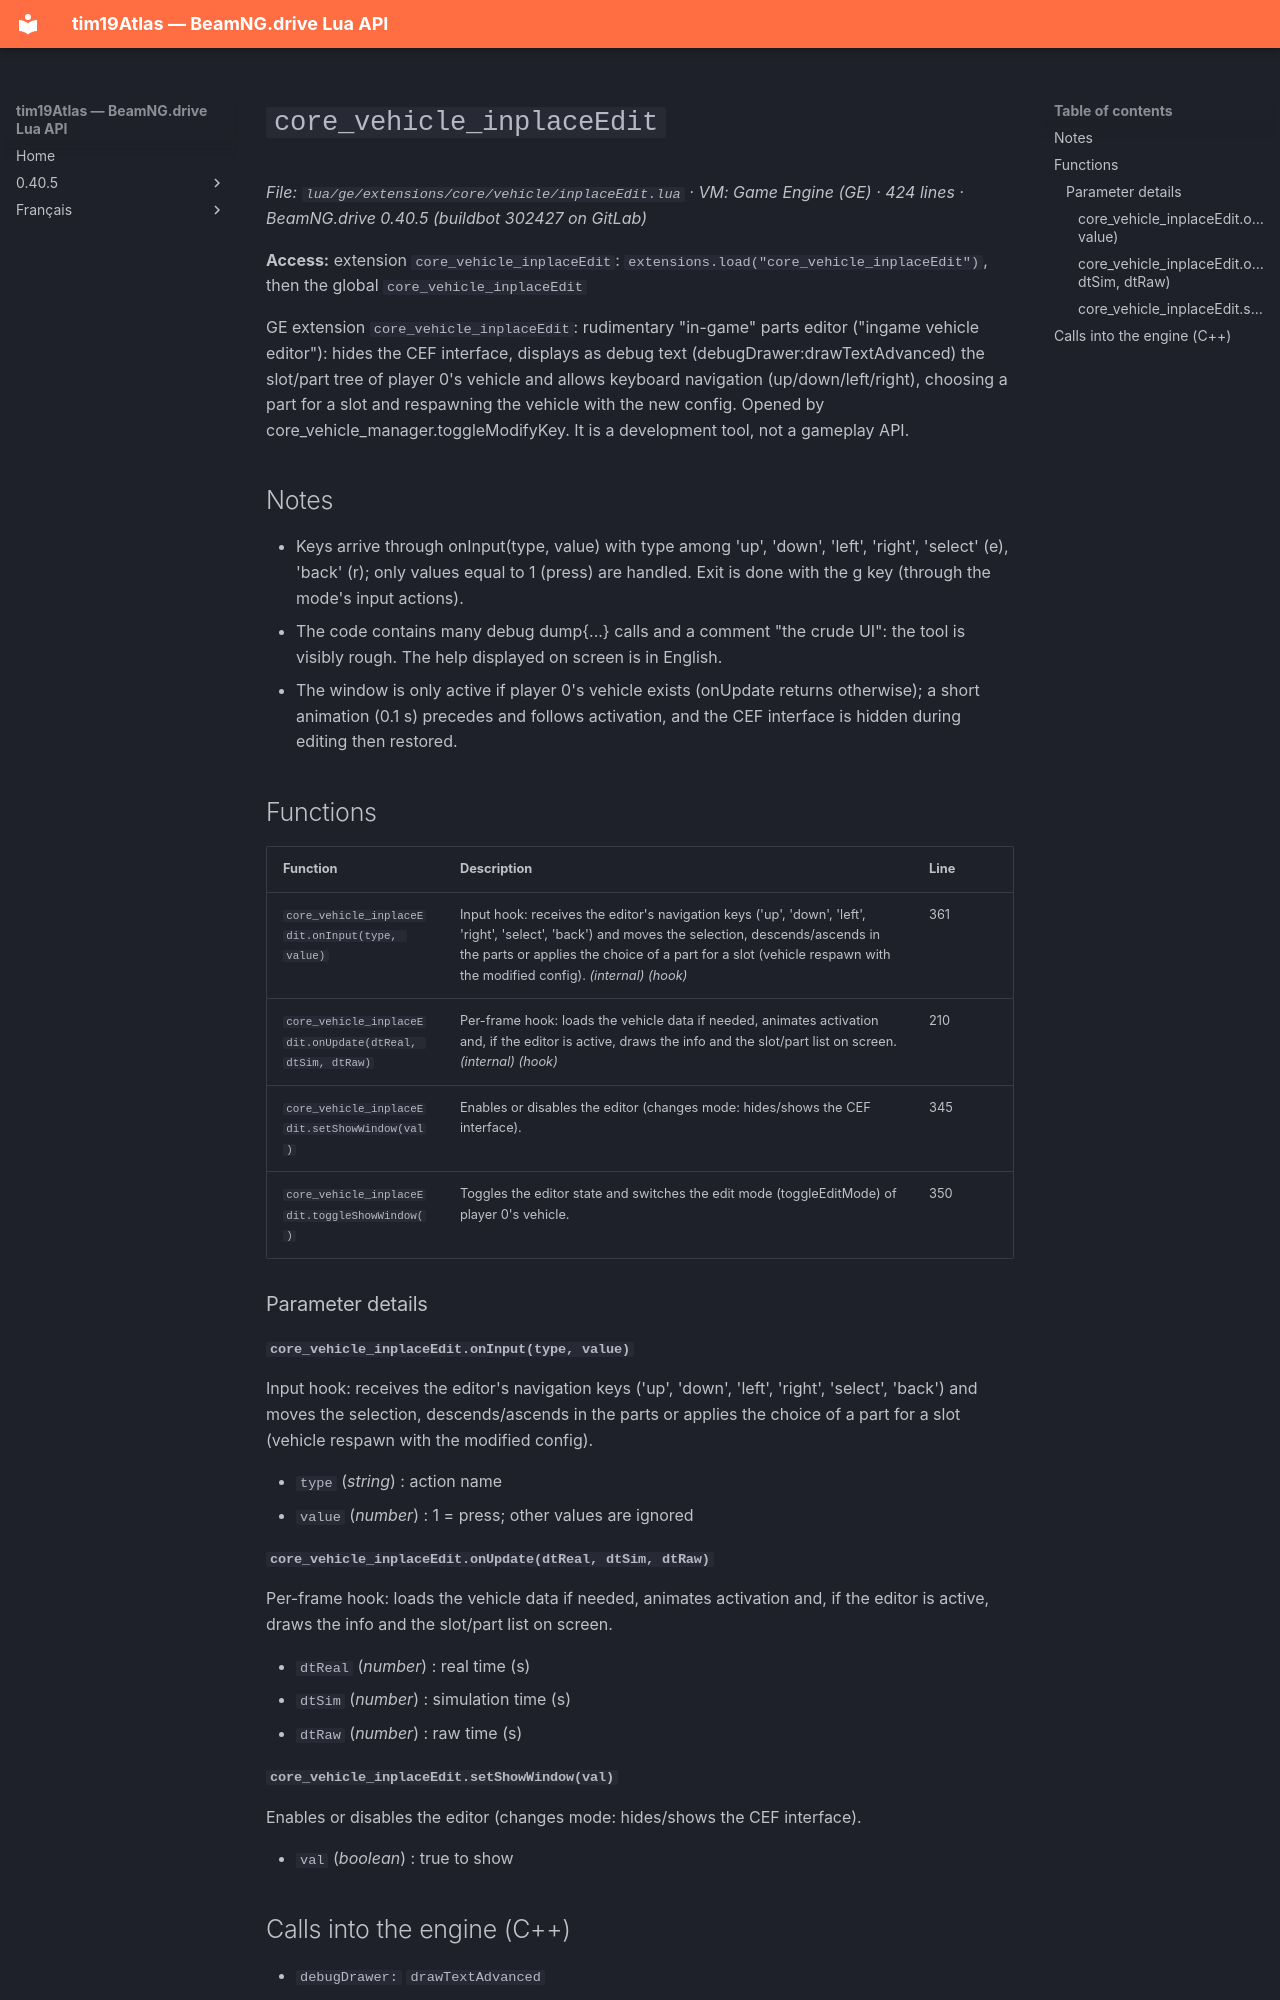

repository: Tim0219800/beamng-lua-atlas · page: 0.40.5/ge/extensions/core/vehicle/inplaceEdit.html · generator: mkdocs

# `core_vehicle_inplaceEdit`

*File: `lua/ge/extensions/core/vehicle/inplaceEdit.lua` · VM: Game Engine (GE) · 424 lines · BeamNG.drive 0.40.5 (buildbot 302427 on GitLab)*

**Access:** extension `core_vehicle_inplaceEdit`: `extensions.load("core_vehicle_inplaceEdit")`, then the global `core_vehicle_inplaceEdit`

GE extension `core_vehicle_inplaceEdit`: rudimentary "in-game" parts editor ("ingame vehicle editor"): hides the CEF interface, displays as debug text (debugDrawer:drawTextAdvanced) the slot/part tree of player 0's vehicle and allows keyboard navigation (up/down/left/right), choosing a part for a slot and respawning the vehicle with the new config. Opened by core_vehicle_manager.toggleModifyKey. It is a development tool, not a gameplay API.

## Notes

- Keys arrive through onInput(type, value) with type among 'up', 'down', 'left', 'right', 'select' (e), 'back' (r); only values equal to 1 (press) are handled. Exit is done with the g key (through the mode's input actions).
- The code contains many debug dump{...} calls and a comment "the crude UI": the tool is visibly rough. The help displayed on screen is in English.
- The window is only active if player 0's vehicle exists (onUpdate returns otherwise); a short animation (0.1 s) precedes and follows activation, and the CEF interface is hidden during editing then restored.

## Functions

| Function | Description | Line |
|---|---|---|
| `core_vehicle_inplaceEdit.onInput(type, value)` | Input hook: receives the editor's navigation keys ('up', 'down', 'left', 'right', 'select', 'back') and moves the selection, descends/ascends in the parts or applies the choice of a part for a slot (vehicle respawn with the modified config). *(internal)* *(hook)* | 361 |
| `core_vehicle_inplaceEdit.onUpdate(dtReal, dtSim, dtRaw)` | Per-frame hook: loads the vehicle data if needed, animates activation and, if the editor is active, draws the info and the slot/part list on screen. *(internal)* *(hook)* | 210 |
| `core_vehicle_inplaceEdit.setShowWindow(val)` | Enables or disables the editor (changes mode: hides/shows the CEF interface). | 345 |
| `core_vehicle_inplaceEdit.toggleShowWindow()` | Toggles the editor state and switches the edit mode (toggleEditMode) of player 0's vehicle. | 350 |

### Parameter details

#### `core_vehicle_inplaceEdit.onInput(type, value)`

Input hook: receives the editor's navigation keys ('up', 'down', 'left', 'right', 'select', 'back') and moves the selection, descends/ascends in the parts or applies the choice of a part for a slot (vehicle respawn with the modified config).

- `type` (*string*) : action name
- `value` (*number*) : 1 = press; other values are ignored

#### `core_vehicle_inplaceEdit.onUpdate(dtReal, dtSim, dtRaw)`

Per-frame hook: loads the vehicle data if needed, animates activation and, if the editor is active, draws the info and the slot/part list on screen.

- `dtReal` (*number*) : real time (s)
- `dtSim` (*number*) : simulation time (s)
- `dtRaw` (*number*) : raw time (s)
